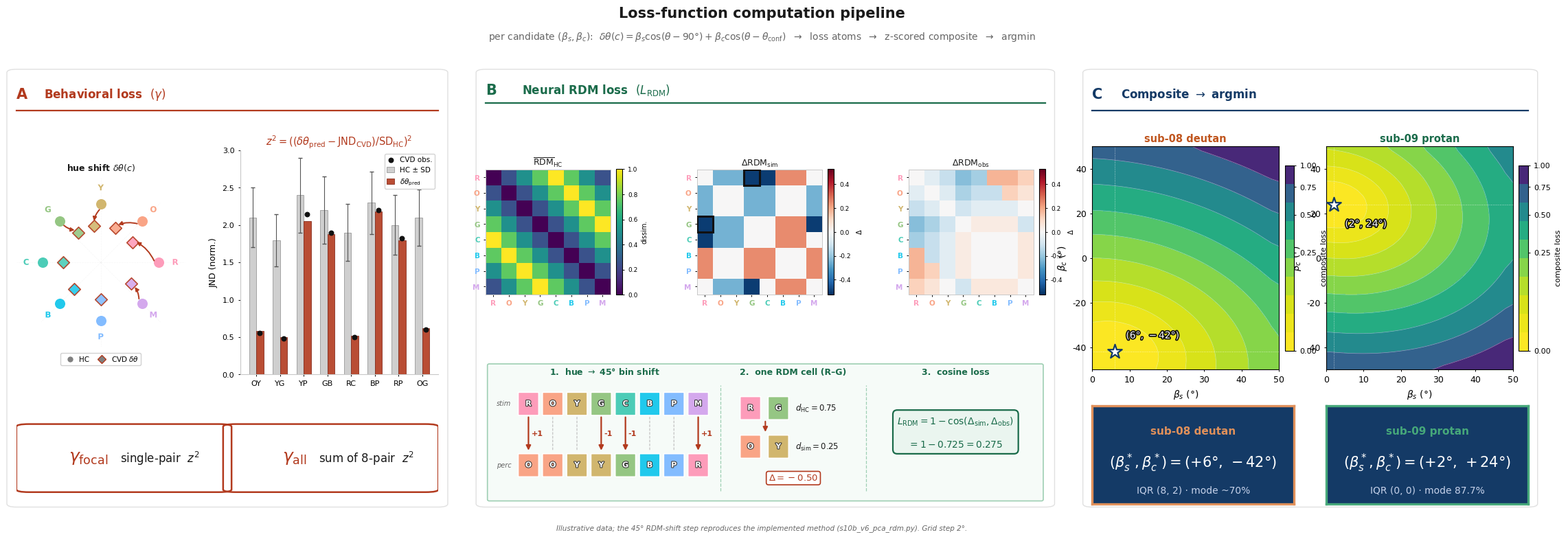

This chart was generated by the following Python code: (Note: this script raises an exception after producing the figure.)
#!/usr/bin/env python3
"""
Phase 2 Loss Pipeline — v9  (publication pass).
Fixes over v8 (user: too busy, text overflow, redundant text, flat landscape):
  - REMOVE heavy pastel panel fills + decorative ⇒ arrows → clean white panels,
    thin colored header rule per panel (journal style)
  - TRIM redundant text (bar z² annotations, micro-captions, mechanism lines)
  - LANDSCAPE: contourf topographic levels (nonlinear, dense near min) + labeled
    contours + crosshair → clear basin, not a flat ramp
  - guarantee no overflow (measured boxes, smaller consistent font ladder)
  - keep CVD-safe viridis dissim RDMs + faithful 45°-shift worked example
"""

import matplotlib
matplotlib.use('Agg')
import matplotlib.pyplot as plt
import matplotlib.gridspec as gridspec
import matplotlib.patches as mpatches
from matplotlib.patches import FancyBboxPatch, Rectangle
from matplotlib.lines import Line2D
import matplotlib.patheffects as pe
import numpy as np
from scipy.ndimage import gaussian_filter

plt.rcParams.update({
    'font.family': 'sans-serif',
    'font.sans-serif': ['Arial', 'Helvetica Neue', 'DejaVu Sans'],
    'font.size': 9, 'axes.titlesize': 9.5, 'axes.labelsize': 9,
    'xtick.labelsize': 8, 'ytick.labelsize': 8, 'legend.fontsize': 8,
    'axes.linewidth': 0.8,
    'xtick.major.width': 0.7, 'ytick.major.width': 0.7,
    'xtick.major.size': 2.5, 'ytick.major.size': 2.5,
})

C_BEH  = '#B23A1E'; C_NEU = '#1A6B4A'; C_COMP = '#143A66'
C_MED  = '#666666'; C_LIGHT='#C8C8C8'; WHITE='#FFFFFF'; C_DARK='#1A1A1A'
C_BEH_M='#E3A99B'; C_NEU_M='#9ECFB3'

# ─── 8 CIE L*a*b* hues ────────────────────────────────────────────────────────
def lab_to_rgb(L,a_s,b_s):
    fy=(L+16)/116; fx=a_s/500+fy; fz=fy-b_s/200
    def fi(t): return t**3 if t>6/29 else 3*(6/29)**2*(t-4/29)
    X,Y,Z=0.95047*fi(fx),1.0*fi(fy),1.08883*fi(fz)
    r= 3.2404542*X-1.5371385*Y-0.4985314*Z
    g=-0.9692660*X+1.8760108*Y+0.0415560*Z
    b= 0.0556434*X-0.2040259*Y+1.0572252*Z
    def gam(v): return 1.055*max(0,min(1,v))**(1/2.4)-.055 if v>.0031308 else 12.92*max(0,min(1,v))
    return tuple(gam(v) for v in (r,g,b))

hue_deg  = np.array([0,45,90,135,180,225,270,315])
hue_shrt = ['R','O','Y','G','C','B','P','M']
hue_rgb  = [lab_to_rgb(75,40*np.cos(np.radians(a)),40*np.sin(np.radians(a))) for a in hue_deg]
deutan_shift = np.array([+32,+22,+10,-8,0,0,0,+10])
cvd_deg = (hue_deg + deutan_shift) % 360

def circ_rdm(angles):
    n=len(angles); M=np.zeros((n,n))
    for i in range(n):
        for j in range(n):
            d=abs(angles[i]-angles[j])%360; M[i,j]=min(d,360-d)/180.
    return M
hc_rdm=circ_rdm(hue_deg); cvd_rdm=circ_rdm(cvd_deg)
np.fill_diagonal(hc_rdm,0); np.fill_diagonal(cvd_rdm,0)
delta_obs=cvd_rdm-hc_rdm

# sub-08 deutan filter → continuous δθ → nearest 45° bin (exact method)
bs_f,bc_f,tc=6,-42,150
dth=bs_f*np.cos(np.radians(hue_deg)-np.pi/2)+bc_f*np.cos(np.radians(hue_deg)-np.radians(tc))
perceived=(hue_deg+dth)%360.0
pbin=np.array([int(round(p/45.))%8 for p in perceived])
signed_shift=np.array([int(round(p/45.))-i for i,p in enumerate(perceived)])
delta_sim=np.zeros((8,8))
for i in range(8):
    for j in range(8):
        delta_sim[i,j]=hc_rdm[pbin[i],pbin[j]]-hc_rdm[i,j]

# JND
pair_nm=['OY','YG','YP','GB','RC','BP','RP','OG']
hc_jnd=np.array([2.1,1.8,2.4,2.2,1.9,2.3,2.0,2.1]); hc_sd=np.array([.40,.35,.50,.45,.38,.42,.40,.38])
cvd_obs_b=np.array([.55,.48,2.15,1.90,.50,2.20,1.82,.60]); pred_b=np.array([.58,.50,2.05,1.88,.52,2.18,1.80,.62])

# landscapes (steeper well, light blur → topographic)
bs_arr=np.arange(0,52,2); bc_arr=np.arange(-50,52,2); BS,BC=np.meshgrid(bs_arr,bc_arr)
np.random.seed(7)
r08=0.026*(BS-6)**2+0.019*(BC+42)**2+0.007*(BS-6)*(BC+42)+np.random.randn(*BS.shape)*.07
land08=gaussian_filter(r08,sigma=1.0); land08=(land08-land08.min())/(land08.max()-land08.min())
np.random.seed(13)
r09=0.026*(BS-2)**2+0.019*(BC-24)**2+0.006*(BS-2)*(BC-24)+np.random.randn(*BS.shape)*.07
land09=gaussian_filter(r09,sigma=1.0); land09=(land09-land09.min())/(land09.max()-land09.min())

triu=np.triu_indices(8,k=1); ov=delta_obs[triu]; sv=delta_sim[triu]
cos_v=np.dot(ov,sv)/(np.linalg.norm(ov)*np.linalg.norm(sv)+1e-9); l_rdm=1-cos_v

# ══════════════════════════════════════════════════════════════════════════════
fig=plt.figure(figsize=(23,8.0)); fig.patch.set_facecolor(WHITE)
outer=gridspec.GridSpec(1,3,figure=fig,left=.028,right=.985,top=.855,bottom=.070,
                        wspace=.10,width_ratios=[0.92,1.22,0.95])

gs_A=gridspec.GridSpecFromSubplotSpec(3,2,subplot_spec=outer[0],
     height_ratios=[0.17,1.0,0.40],width_ratios=[0.46,0.54],hspace=0.34,wspace=0.30)
gs_B=gridspec.GridSpecFromSubplotSpec(3,1,subplot_spec=outer[1],
     height_ratios=[0.17,1.0,0.80],hspace=0.34)
gs_C=gridspec.GridSpecFromSubplotSpec(3,2,subplot_spec=outer[2],
     height_ratios=[0.17,1.0,0.44],hspace=0.30,wspace=0.16)

# subtle panel frames (no fill)
for sp,ec in [(outer[0],C_BEH),(outer[1],C_NEU),(outer[2],C_COMP)]:
    bb=sp.get_position(fig)
    fig.add_artist(mpatches.FancyBboxPatch((bb.x0,bb.y0),bb.width,bb.height,
        boxstyle="round,pad=.006",transform=fig.transFigure,fc='none',ec='#E0E0E0',
        lw=1.0,zorder=0,clip_on=False))

fig.text(.5,.955,'Loss-function computation pipeline',ha='center',fontsize=15,fontweight='bold',color=C_DARK)
fig.text(.5,.915,r'per candidate $(\beta_s,\beta_c)$:  '
    r'$\delta\theta(c)=\beta_s\cos(\theta-90°)+\beta_c\cos(\theta-\theta_\mathrm{conf})$'
    r'  $\rightarrow$  loss atoms  $\rightarrow$  z-scored composite  $\rightarrow$  argmin',
    ha='center',fontsize=10,color=C_MED)

def header(ax,letter,title,color):
    ax.axis('off')
    ax.text(0.0,.42,letter,transform=ax.transAxes,fontsize=15,fontweight='bold',color=color,va='center')
    ax.text(.065,.42,title,transform=ax.transAxes,fontsize=12,fontweight='bold',color=color,va='center')
    ax.plot([0,1],[.0,.0],transform=ax.transAxes,color=color,lw=1.6,clip_on=False)

def draw_rdm(ax,data,title,cmap,vmin,vmax,cbar_lbl,hl_cell=None):
    im=ax.imshow(data,cmap=cmap,vmin=vmin,vmax=vmax,aspect='equal',interpolation='nearest')
    ax.set_xticks(range(8)); ax.set_yticks(range(8))
    ax.set_xticklabels(hue_shrt,fontsize=7.5); ax.set_yticklabels(hue_shrt,fontsize=7.5)
    for j,tk in enumerate(ax.get_xticklabels()): tk.set_color(hue_rgb[j]); tk.set_fontweight('bold')
    for j,tk in enumerate(ax.get_yticklabels()): tk.set_color(hue_rgb[j]); tk.set_fontweight('bold')
    ax.set_title(title,fontsize=9,fontweight='bold',color=C_DARK,pad=4)
    cb=plt.colorbar(im,ax=ax,fraction=.046,pad=.04,shrink=.82)
    cb.ax.tick_params(labelsize=6.5); cb.set_label(cbar_lbl,fontsize=7)
    for sp in ax.spines.values(): sp.set_color(C_LIGHT); sp.set_linewidth(.7)
    if hl_cell is not None:
        i,j=hl_cell
        for (a,b) in [(j,i),(i,j)]:
            ax.add_patch(Rectangle((a-0.5,b-0.5),1,1,fill=False,edgecolor='#111111',lw=2.2,zorder=6))

# ═══════════ PANEL A ═════════════════════════════════════════════════════════
header(fig.add_subplot(gs_A[0,:]),'A',r'Behavioral loss  $(\gamma)$',C_BEH)
ax_circ=fig.add_subplot(gs_A[1,0],polar=True)
ax_bar =fig.add_subplot(gs_A[1,1])
ax_til =fig.add_subplot(gs_A[2,:]); ax_til.axis('off')

ang=np.radians(hue_deg); cvd_ang=np.radians(cvd_deg)
ax_circ.set_facecolor(WHITE); ax_circ.spines['polar'].set_visible(False)
for i,(a,col) in enumerate(zip(ang,hue_rgb)):
    ax_circ.scatter(a,1.0,s=150,color=col,zorder=5,linewidths=1.4,edgecolors='white')
    ax_circ.text(a,1.28,hue_shrt[i],ha='center',va='center',fontsize=8.5,fontweight='bold',color=col,
                 path_effects=[pe.withStroke(linewidth=1.4,foreground='white')])
for i,(ah,ac,col) in enumerate(zip(ang,cvd_ang,hue_rgb)):
    ax_circ.scatter(ac,.64,s=80,color=col,zorder=4,marker='D',alpha=.9,edgecolors=C_BEH,linewidths=1.2)
    if abs(deutan_shift[i])>3:
        ax_circ.annotate('',xy=(ac,.69),xytext=(ah,.93),
            arrowprops=dict(arrowstyle='-|>',color=C_BEH,lw=1.4,mutation_scale=8,
                            connectionstyle='arc3,rad=0.18'),zorder=6)
ax_circ.set_xticks(ang); ax_circ.set_xticklabels([]); ax_circ.set_yticks([])
ax_circ.set_ylim(0,1.45); ax_circ.grid(alpha=.10,lw=.5,ls='--')
ax_circ.set_title(r'hue shift $\delta\theta(c)$',fontsize=9,fontweight='bold',pad=8,color=C_DARK)
ax_circ.legend(handles=[Line2D([0],[0],marker='o',color='w',mfc='gray',mec='white',ms=7,label='HC'),
                        Line2D([0],[0],marker='D',color='w',mfc='gray',mec=C_BEH,ms=6,label=r'CVD $\delta\theta$')],
               loc='lower center',bbox_to_anchor=(.5,-.13),ncol=2,fontsize=7.5,framealpha=.9,
               handletextpad=.3,columnspacing=.7,borderpad=.3)

x=np.arange(len(pair_nm)); w=.30
ax_bar.bar(x-w/2,hc_jnd,w,color='#CFCFCF',ec='#999999',lw=.6,zorder=3,label='HC ± SD')
ax_bar.errorbar(x-w/2,hc_jnd,yerr=hc_sd,fmt='none',ecolor='#555555',capsize=2,elinewidth=.8,zorder=4)
ax_bar.bar(x+w/2,pred_b,w,color=C_BEH,alpha=.9,ec='#7E2415',lw=.6,zorder=3,label=r'$\delta\theta_\mathrm{pred}$')
ax_bar.scatter(x+w/2,cvd_obs_b,s=22,color='#111111',zorder=5,label='CVD obs.')
ax_bar.set_xticks(x); ax_bar.set_xticklabels(pair_nm,fontsize=8)
ax_bar.set_ylabel('JND (norm.)',fontsize=9); ax_bar.set_ylim(0,3.0)
ax_bar.set_title(r'$z^2=\left((\delta\theta_\mathrm{pred}-\mathrm{JND}_\mathrm{CVD})/\mathrm{SD}_\mathrm{HC}\right)^2$',
                 fontsize=10.5,color=C_BEH,fontweight='bold',pad=4)
ax_bar.legend(fontsize=7.5,loc='upper right',framealpha=.85,handlelength=1.0,borderpad=.3)
ax_bar.tick_params(labelsize=8)
for sp in ['top','right']: ax_bar.spines[sp].set_visible(False)
for sp in ['left','bottom']: ax_bar.spines[sp].set_color(C_LIGHT)

for xi,nm,sub in [(.255,r'$\gamma_\mathrm{focal}$','single-pair  $z^2$'),
                   (.745,r'$\gamma_\mathrm{all}$',r'sum of 8-pair  $z^2$')]:
    ax_til.add_patch(FancyBboxPatch((xi-.225,.16),.45,.70,boxstyle="round,pad=.03",
        transform=ax_til.transAxes,fc='none',ec=C_BEH,lw=1.8,zorder=3))
    ax_til.text(xi-.085,.51,nm,transform=ax_til.transAxes,ha='center',va='center',
                fontsize=18,fontweight='bold',color=C_BEH,zorder=4)
    ax_til.text(xi+.085,.51,sub,transform=ax_til.transAxes,ha='center',va='center',
                fontsize=12,color=C_DARK,zorder=4)

# ═══════════ PANEL B ═════════════════════════════════════════════════════════
header(fig.add_subplot(gs_B[0]),'B',r'Neural RDM loss  $(L_\mathrm{RDM})$',C_NEU)
gs_B1=gridspec.GridSpecFromSubplotSpec(1,3,subplot_spec=gs_B[1],wspace=0.55)
axh=fig.add_subplot(gs_B1[0]); axs=fig.add_subplot(gs_B1[1]); axo=fig.add_subplot(gs_B1[2])
dmax=max(abs(delta_obs).max(),abs(delta_sim).max())*1.05
draw_rdm(axh,hc_rdm,r'$\overline{\mathrm{RDM}}_\mathrm{HC}$','viridis',0,1,'dissim.')
draw_rdm(axs,delta_sim,r'$\Delta\mathrm{RDM}_\mathrm{sim}$','RdBu_r',-dmax,dmax,r'$\Delta$',hl_cell=(0,3))
draw_rdm(axo,delta_obs,r'$\Delta\mathrm{RDM}_\mathrm{obs}$','RdBu_r',-dmax,dmax,r'$\Delta$')

axe=fig.add_subplot(gs_B[2]); axe.axis('off'); axe.set_xlim(0,30); axe.set_ylim(0,10)
axe.add_patch(FancyBboxPatch((0.2,0.3),29.6,9.4,boxstyle="round,pad=0.1",
    fc='#F6FBF8',ec=C_NEU_M,lw=1.2,zorder=0))
axe.plot([12.6,12.6],[0.9,8.3],color=C_NEU_M,lw=.9,ls='--',zorder=1)
axe.plot([20.4,20.4],[0.9,8.3],color=C_NEU_M,lw=.9,ls='--',zorder=1)

def swatch(xc,yc,col,lbl):
    axe.add_patch(FancyBboxPatch((xc-0.52,yc-0.78),1.04,1.56,boxstyle="round,pad=0.03",
        fc=col,ec='white',lw=1.2,zorder=4))
    axe.text(xc,yc,lbl,ha='center',va='center',fontsize=8,fontweight='bold',color='white',
             zorder=5,path_effects=[pe.withStroke(linewidth=1.5,foreground='#333333')])

axe.text(6.4,9.05,r'1.  hue $\rightarrow$ 45° bin shift',ha='center',fontsize=9,fontweight='bold',color=C_NEU)
axe.text(0.6,7.0,'stim',ha='left',va='center',fontsize=7,color=C_MED,style='italic')
axe.text(0.6,2.7,'perc',ha='left',va='center',fontsize=7,color=C_MED,style='italic')
x0=2.3; dx=1.30
for i in range(8):
    xc=x0+i*dx; sh=signed_shift[i]
    swatch(xc,7.0,hue_rgb[i],hue_shrt[i]); swatch(xc,2.7,hue_rgb[pbin[i]],hue_shrt[pbin[i]])
    if sh!=0:
        axe.annotate('',xy=(xc,3.6),xytext=(xc,6.2),
            arrowprops=dict(arrowstyle='-|>',color=C_BEH,lw=1.6,mutation_scale=10),zorder=3)
        axe.text(xc+0.15,4.9,f'{sh:+d}',ha='left',va='center',fontsize=8,fontweight='bold',color=C_BEH)
    else:
        axe.annotate('',xy=(xc,3.6),xytext=(xc,6.2),
            arrowprops=dict(arrowstyle='-',color=C_LIGHT,lw=1.0,ls=(0,(2,2))),zorder=2)

axe.text(16.5,9.05,'2.  one RDM cell (R–G)',ha='center',fontsize=9,fontweight='bold',color=C_NEU)
swatch(14.2,6.7,hue_rgb[0],'R'); swatch(15.7,6.7,hue_rgb[3],'G')
axe.text(16.6,6.7,r'$d_\mathrm{HC}=0.75$',ha='left',va='center',fontsize=8.5,color=C_DARK)
axe.annotate('',xy=(15.0,4.9),xytext=(15.0,5.9),
    arrowprops=dict(arrowstyle='-|>',color=C_BEH,lw=1.5,mutation_scale=10))
swatch(14.2,4.0,hue_rgb[1],'O'); swatch(15.7,4.0,hue_rgb[2],'Y')
axe.text(16.6,4.0,r'$d_\mathrm{sim}=0.25$',ha='left',va='center',fontsize=8.5,color=C_DARK)
axe.text(16.5,1.8,r'$\Delta=-0.50$',ha='center',va='center',fontsize=9.5,color=C_BEH,fontweight='bold',
         bbox=dict(boxstyle='round,pad=.25',fc='white',ec=C_BEH,lw=1.2))

axe.text(25.2,9.05,'3.  cosine loss',ha='center',fontsize=9,fontweight='bold',color=C_NEU)
axe.text(25.2,5.0,r'$L_\mathrm{RDM}=1-\cos(\Delta_\mathrm{sim},\Delta_\mathrm{obs})$'+'\n\n'
    +fr'$=1-{cos_v:.3f}={l_rdm:.3f}$',ha='center',va='center',fontsize=10,color=C_NEU,fontweight='bold',
    bbox=dict(boxstyle='round,pad=.45',fc='#EAF5EF',ec=C_NEU,lw=1.6))

# ═══════════ PANEL C ═════════════════════════════════════════════════════════
header(fig.add_subplot(gs_C[0,:]),'C',r'Composite $\rightarrow$ argmin',C_COMP)
axl8=fig.add_subplot(gs_C[1,0]); axl9=fig.add_subplot(gs_C[1,1])
axt8=fig.add_subplot(gs_C[2,0]); axt9=fig.add_subplot(gs_C[2,1])

LV=np.array([0,.015,.04,.08,.14,.22,.32,.45,.60,.78,1.0])   # dense near minimum
def landscape(ax,land,bs,bc,subj,lc):
    cf=ax.contourf(bs_arr,bc_arr,land,levels=LV,cmap='viridis_r')
    ax.contour(bs_arr,bc_arr,land,levels=LV,colors='white',linewidths=.5,alpha=.45)
    cb=plt.colorbar(cf,ax=ax,fraction=.046,pad=.03,ticks=[0,.25,.5,.75,1.0])
    cb.ax.tick_params(labelsize=8); cb.set_label('composite loss',fontsize=8)
    ax.axhline(bc,color='white',lw=.7,ls=':',alpha=.6); ax.axvline(bs,color='white',lw=.7,ls=':',alpha=.6)
    ax.scatter(bs,bc,s=240,color='white',marker='*',edgecolors=C_COMP,linewidths=1.6,zorder=6)
    ax.text(bs+3,bc+(6 if bc<0 else -10),fr'$({bs}°,\,{bc}°)$',fontsize=10,color='white',
            fontweight='bold',path_effects=[pe.withStroke(linewidth=2.4,foreground='#0A0A0A')])
    ax.set_xlabel(r'$\beta_s$ (°)',fontsize=10); ax.set_ylabel(r'$\beta_c$ (°)',fontsize=10)
    ax.set_title(subj,fontsize=10.5,fontweight='bold',color=lc,pad=5)
    ax.tick_params(labelsize=9); ax.set_xlim(0,50); ax.set_ylim(-50,50)

landscape(axl8,land08,6,-42,'sub-08 deutan','#C0561F')
landscape(axl9,land09,2,24,'sub-09 protan','#1A6B4A')

def tile(ax,lc,subj,params,extra):
    ax.set_facecolor(C_COMP); ax.set_xticks([]); ax.set_yticks([])
    for sp in ax.spines.values(): sp.set_edgecolor(lc); sp.set_linewidth(2.4)
    ax.text(.5,.74,subj,transform=ax.transAxes,ha='center',va='center',fontsize=11,fontweight='bold',color=lc)
    ax.text(.5,.42,params,transform=ax.transAxes,ha='center',va='center',fontsize=15,fontweight='bold',color='white')
    ax.text(.5,.13,extra,transform=ax.transAxes,ha='center',va='center',fontsize=10,color='#C6D2EA')

tile(axt8,'#E0905A','sub-08 deutan',r'$(\beta_s^*,\beta_c^*)=(+6°,\,-42°)$','IQR (8, 2) · mode ~70%')
tile(axt9,'#46A87A','sub-09 protan',r'$(\beta_s^*,\beta_c^*)=(+2°,\,+24°)$','IQR (0, 0) · mode 87.7%')

fig.text(.5,.022,'Illustrative data; the 45° RDM-shift step reproduces the implemented method '
         '(s10b_v6_pca_rdm.py). Grid step 2°.',ha='center',fontsize=7.5,color=C_MED,style='italic')

out='results/figures/loss_pipeline_v9.png'
plt.savefig(out,dpi=300,bbox_inches='tight',facecolor=WHITE)
print(f'Saved: {out}')
